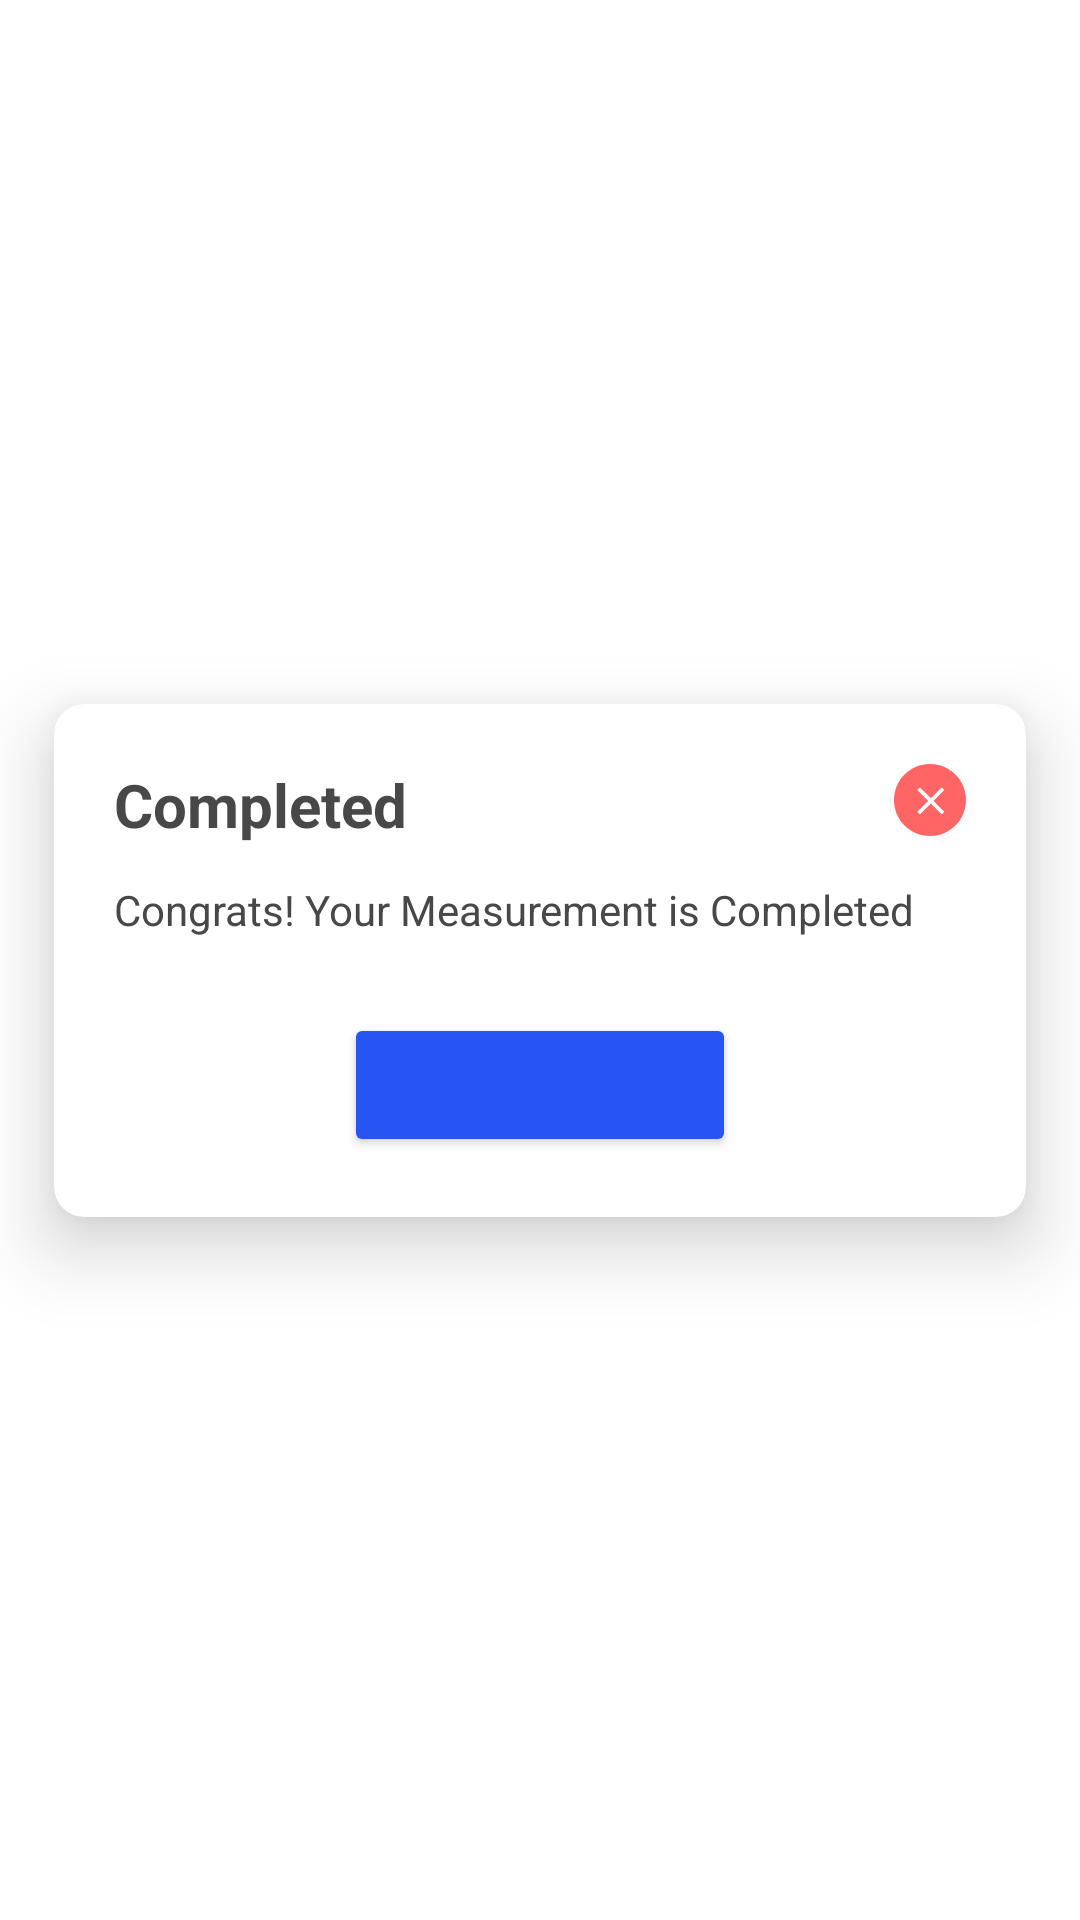

Produce the Android XML layout that renders to this screen, including the resource entries it uses.
<!-- AndroidManifest.xml: application theme AppTheme -->
<!-- res/layout/dialog_confirm.xml -->
<?xml version="1.0" encoding="utf-8"?>
<layout xmlns:android="http://schemas.android.com/apk/res/android"
    xmlns:app="http://schemas.android.com/apk/res-auto"
    xmlns:tools="http://schemas.android.com/tools">


    <androidx.constraintlayout.widget.ConstraintLayout
        android:layout_width="match_parent"
        android:layout_height="match_parent"
        android:layout_gravity="center">

        <androidx.cardview.widget.CardView
            android:layout_width="match_parent"
            android:layout_height="wrap_content"
            app:cardBackgroundColor="@color/white"
            app:cardCornerRadius="@dimen/dp_10"
            app:cardElevation="@dimen/dp_15"
            app:cardUseCompatPadding="true"
            app:layout_constraintBottom_toBottomOf="parent"
            app:layout_constraintEnd_toEndOf="parent"
            app:layout_constraintStart_toStartOf="parent"
            app:layout_constraintTop_toTopOf="parent">

            <androidx.constraintlayout.widget.ConstraintLayout
                android:layout_width="match_parent"
                android:layout_height="wrap_content"
                android:orientation="vertical"
                android:padding="@dimen/dp_20">

                <androidx.appcompat.widget.AppCompatImageView
                    android:id="@+id/img_close_dialog"
                    android:layout_width="wrap_content"
                    android:layout_height="wrap_content"
                    app:layout_constraintEnd_toEndOf="parent"
                    app:layout_constraintTop_toTopOf="parent"
                    app:srcCompat="@drawable/ic_close" />

                <androidx.appcompat.widget.AppCompatTextView
                    android:id="@+id/tv_title"
                    android:layout_width="0dp"
                    android:layout_height="wrap_content"
                    android:lineSpacingExtra="5dp"
                    android:text="Completed"
                    android:textColor="@color/text_bg_color"
                    android:textSize="@dimen/sp_20"
                    android:textStyle="bold"
                    app:layout_constraintStart_toStartOf="parent"
                    app:layout_constraintTop_toTopOf="parent" />


                <androidx.appcompat.widget.AppCompatTextView
                    android:id="@+id/tv_message"
                    android:layout_width="match_parent"
                    android:layout_height="wrap_content"
                    android:lineSpacingExtra="5dp"
                    android:layout_marginTop="@dimen/dp_12"
                    app:layout_constraintEnd_toEndOf="parent"
                    android:textColor="@color/text_bg_color"
                    android:text="Congrats! Your Measurement is Completed"
                    app:layout_constraintStart_toStartOf="parent"
                    app:layout_constraintTop_toBottomOf="@+id/tv_title" />

                <androidx.appcompat.widget.AppCompatButton
                    android:id="@+id/btn_see_result"
                    android:layout_width="0dp"
                    android:layout_height="wrap_content"
                    android:layout_marginHorizontal="@dimen/dp_5"
                    android:layout_marginTop="@dimen/dp_25"
                    android:layout_weight="1"
                    android:backgroundTint="@color/theme_color"
                    android:gravity="center"
                    android:padding="@dimen/dp_10"
                    android:textColor="@color/white"
                    android:textAllCaps="false"
                    app:layout_constraintEnd_toEndOf="parent"
                    app:layout_constraintStart_toStartOf="parent"
                    app:layout_constraintTop_toBottomOf="@+id/tv_message"
                    app:layout_constraintWidth_percent="0.46"
                    tools:text="See Results" />

            </androidx.constraintlayout.widget.ConstraintLayout>


        </androidx.cardview.widget.CardView>

    </androidx.constraintlayout.widget.ConstraintLayout>
</layout>
<!-- resources referenced by this layout -->
<resources>
  <color name="text_bg_color">#484848</color>
  <color name="theme_color">#2755f3</color>
  <color name="white">#FFFFFF</color>
  <dimen name="dp_10">10dp</dimen>
  <dimen name="dp_12">12dp</dimen>
  <dimen name="dp_15">15dp</dimen>
  <dimen name="dp_20">20dp</dimen>
  <dimen name="dp_25">25dp</dimen>
  <dimen name="dp_5">5dp</dimen>
  <dimen name="sp_20">20sp</dimen>
  <!-- drawable ic_close (drawable) -->
  <vector xmlns:android="http://schemas.android.com/apk/res/android"
      android:width="24dp"
      android:height="24dp"
      android:viewportWidth="32"
      android:viewportHeight="32">
    <path
        android:pathData="M16,0C7.163,0 -0,7.163 -0,16C-0,24.837 7.163,32 16,32C24.837,32 32,24.837 32,16C32,7.163 24.837,0 16,0Z"
        android:fillColor="@color/red_text_color"/>
    <group>
      <clip-path
          android:pathData="M4,4h24v24h-24z"/>
      <path
          android:pathData="M11.597,22.402L10.398,21.202L15.198,16.402L10.398,11.602L11.597,10.402L16.397,15.202L21.198,10.402L22.397,11.602L17.597,16.402L22.397,21.202L21.198,22.402L16.397,17.602L11.597,22.402Z"
          android:fillColor="#ffffff"/>
    </group>
  </vector>
  <style name="AppTheme" parent="Theme.MaterialComponents.Light.NoActionBar">
          
          <item name="colorPrimary">@color/theme_color</item>
          <item name="colorPrimaryVariant">@color/theme_color</item>
          <item name="colorOnPrimary">@color/white_both_theme</item>
          
          <item name="colorSecondary">@color/theme_color</item>
          <item name="colorSecondaryVariant">@color/theme_color</item>
          <item name="colorOnSecondary">@color/theme_color</item>
          
          <item name="android:statusBarColor">@color/theme_second_color</item>
          <item name="android:windowLightStatusBar">true</item>
  
          
          <item name="android:actionMenuTextColor">@color/primary_text_color</item>
          <item name="android:textAllCaps">false</item>
          
          <item name="android:navigationBarColor">@color/toolbar_bg_color</item>
  
          <item name="android:windowSplashScreenBackground" tools:targetApi="s">
              @android:color/transparent
          </item>
          <item name="android:windowSplashScreenAnimatedIcon" tools:targetApi="s">
              @drawable/ic_transparent_bg
          </item>
      </style>
  <color name="red_text_color">#FF6565</color>
  <color name="white_both_theme">#FFFFFF</color>
  <color name="theme_second_color">#ffffff</color>
  <color name="primary_text_color">#1F1F1F</color>
  <color name="toolbar_bg_color">#FFFFFF</color>
</resources>
